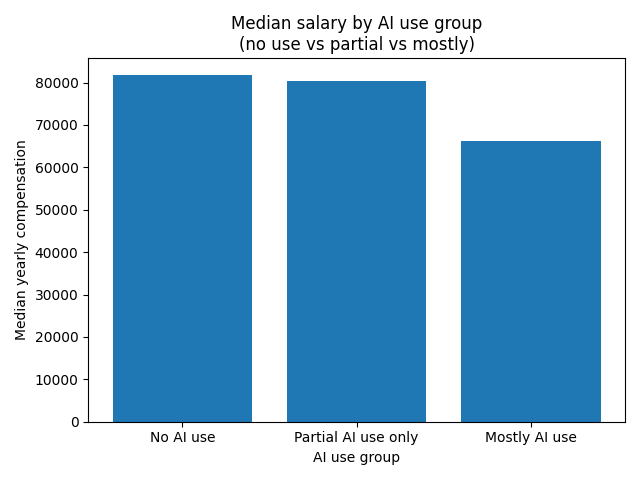

The data file committed next to this chart (first rows):
AI_UseGroup, ConvertedCompYearly
no_use, 81685
partial_only, 80288
mostly, 66121
